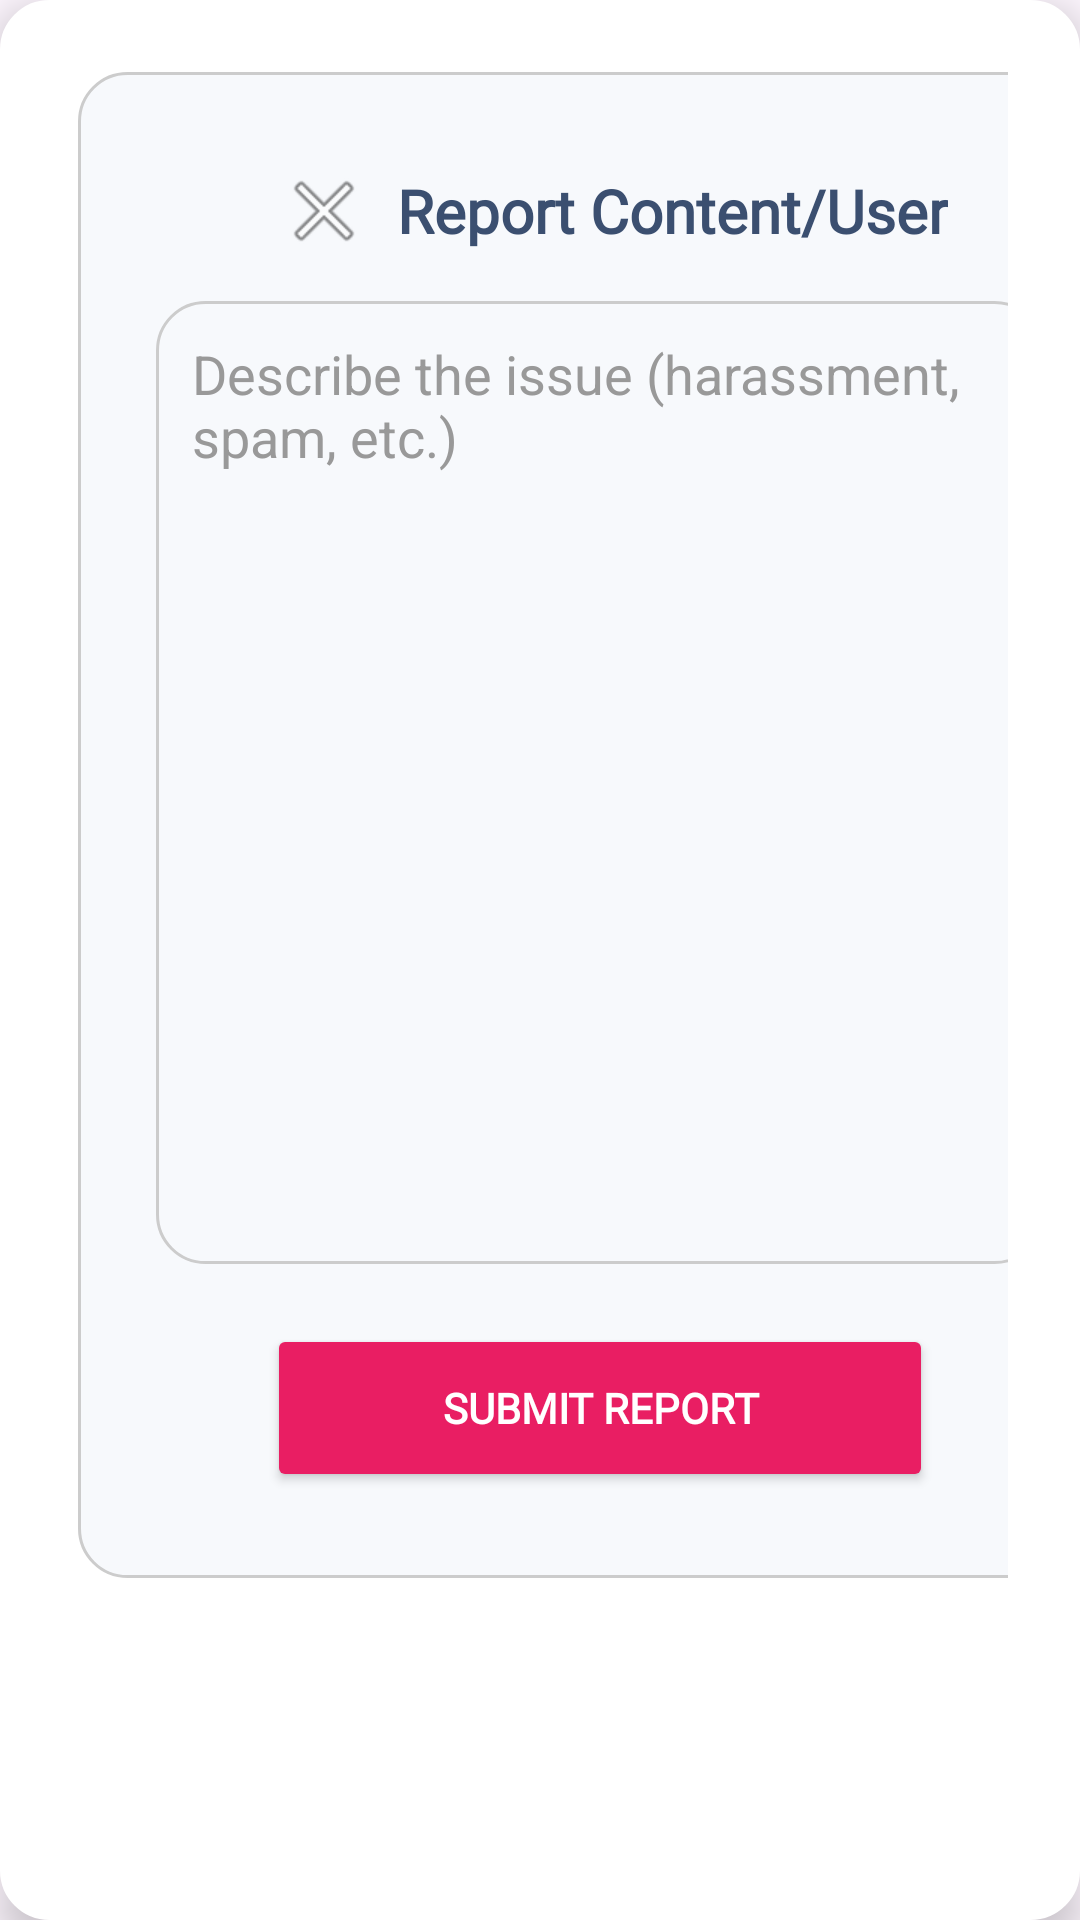

The Android layout XML behind this screen, and the referenced resources:
<!-- AndroidManifest.xml: application theme Theme.MyApplication -->
<!-- res/layout/reporting_prompt.xml -->
<androidx.constraintlayout.widget.ConstraintLayout
    xmlns:android="http://schemas.android.com/apk/res/android"
    xmlns:app="http://schemas.android.com/apk/res-auto"
    android:layout_width="wrap_content"
    android:layout_height="wrap_content"
    android:backgroundTint="@android:color/white"
    android:elevation="8dp"
    android:padding="24dp"
    android:background="@drawable/rating_background">


    <LinearLayout
        android:id="@+id/reportLayout"
        android:layout_width="348dp"
        android:layout_height="502dp"
        android:layout_marginStart="2dp"
        android:layout_marginEnd="2dp"
        android:background="@drawable/rating_background"
        android:gravity="center"
        android:orientation="vertical"
        android:padding="24dp"
        app:layout_constraintEnd_toEndOf="parent"
        app:layout_constraintHorizontal_bias="0.0"
        app:layout_constraintStart_toStartOf="parent"
        app:layout_constraintTop_toTopOf="parent">

        <LinearLayout
            android:id="@+id/titleAndCancellation"
            android:layout_width="wrap_content"
            android:layout_height="wrap_content"
            android:orientation="horizontal">


            <ImageButton
                android:id="@+id/cancelReportPrompt"
                android:layout_width="48dp"
                android:layout_height="48dp"
                android:background="?attr/selectableItemBackgroundBorderless"
                android:contentDescription="Exit"
                android:paddingBottom="12dp"
                app:layout_constraintStart_toStartOf="parent"
                app:layout_constraintTop_toTopOf="parent"
                app:srcCompat="@android:drawable/ic_menu_close_clear_cancel" />

            <TextView
                android:id="@+id/reportTitle"
                android:layout_width="wrap_content"
                android:layout_height="match_parent"
                android:fontFamily="@font/poppins_bold"
                android:gravity="center"
                android:paddingBottom="12dp"
                android:text="Report Content/User"
                android:textColor="#3B4F70"
                android:textSize="20sp"
                android:textStyle="bold" />

        </LinearLayout>


        <EditText
            android:id="@+id/reportReasonEditText"
            android:layout_width="296dp"
            android:layout_height="321dp"
            android:layout_gravity="center"
            android:background="@drawable/rating_background"
            android:gravity="top"
            android:hint="Describe the issue (harassment, spam, etc.)"
            android:inputType="textMultiLine"
            android:maxLines="6"
            android:minLines="4"
            android:padding="12dp"
            android:textColor="#000000"
            android:textColorHint="#999999" />

        <Button
            android:id="@+id/submitReportButton"
            android:layout_width="222dp"
            android:layout_height="56dp"
            android:layout_gravity="center_horizontal"
            android:layout_marginTop="20dp"
            android:backgroundTint="#E91E63"
            android:fontFamily="@font/poppins_bold"
            android:paddingLeft="20dp"
            android:paddingRight="20dp"
            android:text="Submit Report"
            android:textColor="#FFFFFF"
            android:textStyle="bold" />

    </LinearLayout>

</androidx.constraintlayout.widget.ConstraintLayout>
<!-- resources referenced by this layout -->
<resources>
  <!-- drawable rating_background (drawable) -->
  <shape xmlns:android="http://schemas.android.com/apk/res/android"
      android:shape="rectangle">
      <solid android:color="#F7F9FC"/>
      <corners android:radius="16dp"/>
      <stroke android:width="1dp" android:color="#CCCCCC"/>
  </shape>
  <style name="Theme.MyApplication" parent="Base.Theme.MyApplication" />
  <style name="Base.Theme.MyApplication" parent="Theme.Material3.DayNight.NoActionBar">
          
          
      </style>
</resources>
